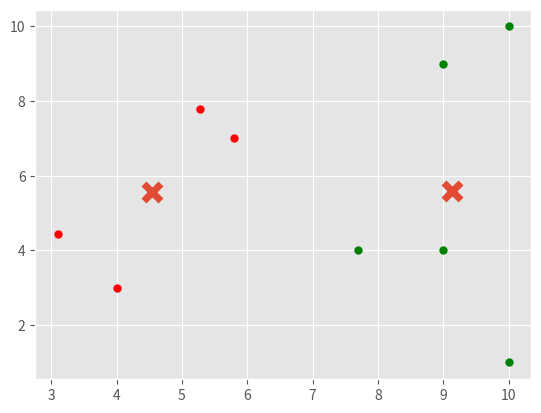

Write Python code to recreate this figure.
import numpy as np
import random
import matplotlib.pyplot as plt
from matplotlib import style
style.use('ggplot')

#confere qual distância é menor ---------------
def MenorDis(distancias):
    menor = 0
    for j in range(1, len(distancias)):
        if(distancia[menor] > distancias[j]):
            menor = j
            
    return menor

#Entrada ---------------------------
colors = ["g.", "r.", "c.", "b.", "k.", "o."]
Pontos = np.array([[9, 4],
                   [5.27, 7.8],
                   [3.1 , 4.44],
                   [5.8, 7],
                   [9, 9],
                   [10, 1],
                   [10, 10],
                   [7.7, 4],
                   [4, 3]])
k = 2
#-----------------------------------

#Selecionar os K-clusters -------------------------------------
index = np.random.choice(Pontos.shape[0],k, replace = False)
clusters = np.zeros((k, 2), dtype=float) 
for i in range(k):
    clusters[i] = Pontos[index[i]]

#PROCESSO DE AGRUPAMENTO---------------------------------------
distancia = np.zeros(k) #calcula a distancia dos pontos aos kluesters
labels = np.zeros(len(Pontos))
centroids = np.zeros((k, 2), dtype=float)
denominadorMedia = np.zeros(k)
f = 0
while(f == 0):
    centroids = np.zeros((k, 2), dtype=float)
    denominadorMedia = np.zeros(k)
    for i in range(len(Pontos)):
        for j in range(k):
            distancia[j]  = ((abs(Pontos[i,0] - clusters[j,0]) + abs(Pontos[i,1] - clusters[j,1]))**1/2)
        #print(distancia)
        labels[i] = MenorDis(distancias=distancia) #define a qual grupo cada ponto pertence
        centroids[int(labels[i]), 0] += Pontos[i, 0]
        centroids[int(labels[i]), 1] += Pontos[i, 1]
        denominadorMedia[int(labels[i])] += 1
    #print(labels)

    for i in range(k): #calcula as centroids
        centroids[int(labels[i]), 0] = centroids[int(labels[i]), 0]/denominadorMedia[int(labels[i])]
        centroids[int(labels[i]), 1] = centroids[int(labels[i]), 1]/denominadorMedia[int(labels[i])]
    #print(centroids)
    
    #saida do programa
    if(np.array_equal(centroids, clusters)):
        f = 1
    else:
        clusters = centroids
    
#imprime o gráfico do modelo
for i in range(len(Pontos)):
    plt.plot(Pontos[i][0], Pontos[i][1], colors[int(labels[i])], markersize = 10)
plt.scatter(centroids[:,0], centroids[:,1], marker = 'x', s = 150, linewidth = 5)
#plt.scatter(clusters[:,0], clusters[:,1], marker = '*', s = 150, linewidth = 5)
plt.show()


